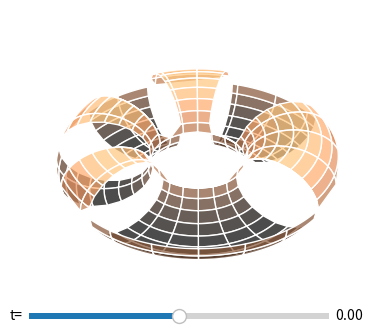

The script that saved this image:
import numpy as np
import matplotlib.pyplot as plt
from matplotlib import cm
from matplotlib.widgets import  Slider

nPlot=300
R, r = 2, 1

sliderMinMax = (-1,1)

t=0


def ScalarFunc(u,v):
    # Put f:torus -> \R here 
    return np.sin(2*np.pi*u)*np.cos(8*np.pi*v**2)


# Indicator function, returns 1 when f<t, and null otherwise
def ind(u,v,t):
    f=ScalarFunc(u,v)
    u=np.sqrt(t-f)
    return u/u
    # hacky - but works :)


# Plot view stuff
xLocPlot = np.linspace(0, 1, nPlot)
yLocPlot = np.linspace(0, 1, nPlot)
xLocPlot, yLocPlot = np.meshgrid(xLocPlot, yLocPlot)
xPlot = (R + r*np.cos(2*np.pi*xLocPlot)) * np.cos(2*np.pi*yLocPlot)
yPlot = (R + r*np.cos(2*np.pi*xLocPlot)) * np.sin(2*np.pi*yLocPlot)
zPlot = r * np.sin(2*np.pi*xLocPlot) * ind(xLocPlot,yLocPlot,t)


fig = plt.figure(figsize=(4, 4))
ax1 = plt.axes(projection='3d',computed_zorder=False)
f=2.1
ax1.set_xlim3d(-f,f)
ax1.set_ylim3d(-f,f)
ax1.set_zlim3d(-f,f)

ax1.view_init(36, 36)
sf = ax1.plot_surface(xPlot, yPlot, zPlot, rstride=15, cstride=15, cmap=cm.copper, edgecolors='w',alpha = 0.7)
ax1.set_axis_off()
axfreq = fig.add_axes([0.1, 0.1, 0.75, 0.03])
t_slider = Slider(
    ax=axfreq,
    label='t=',
    valmin=sliderMinMax[0]-0.01,
    valmax=sliderMinMax[1]+0.01,
    valinit=t,
)


def OnSliderUpdate(v):
    t=t_slider.val
    zPlot = r * np.sin(2*np.pi*xLocPlot) * ind(xLocPlot,yLocPlot,t)
    global sf
    sf.remove()
    sf=ax1.plot_surface(xPlot, yPlot, zPlot, rstride=15, cstride=15, cmap=cm.copper, edgecolors='w',alpha = 0.7)

t_slider.on_changed(OnSliderUpdate)

# plt.savefig(f'{NAME}.png',dpi=800)

plt.show()
